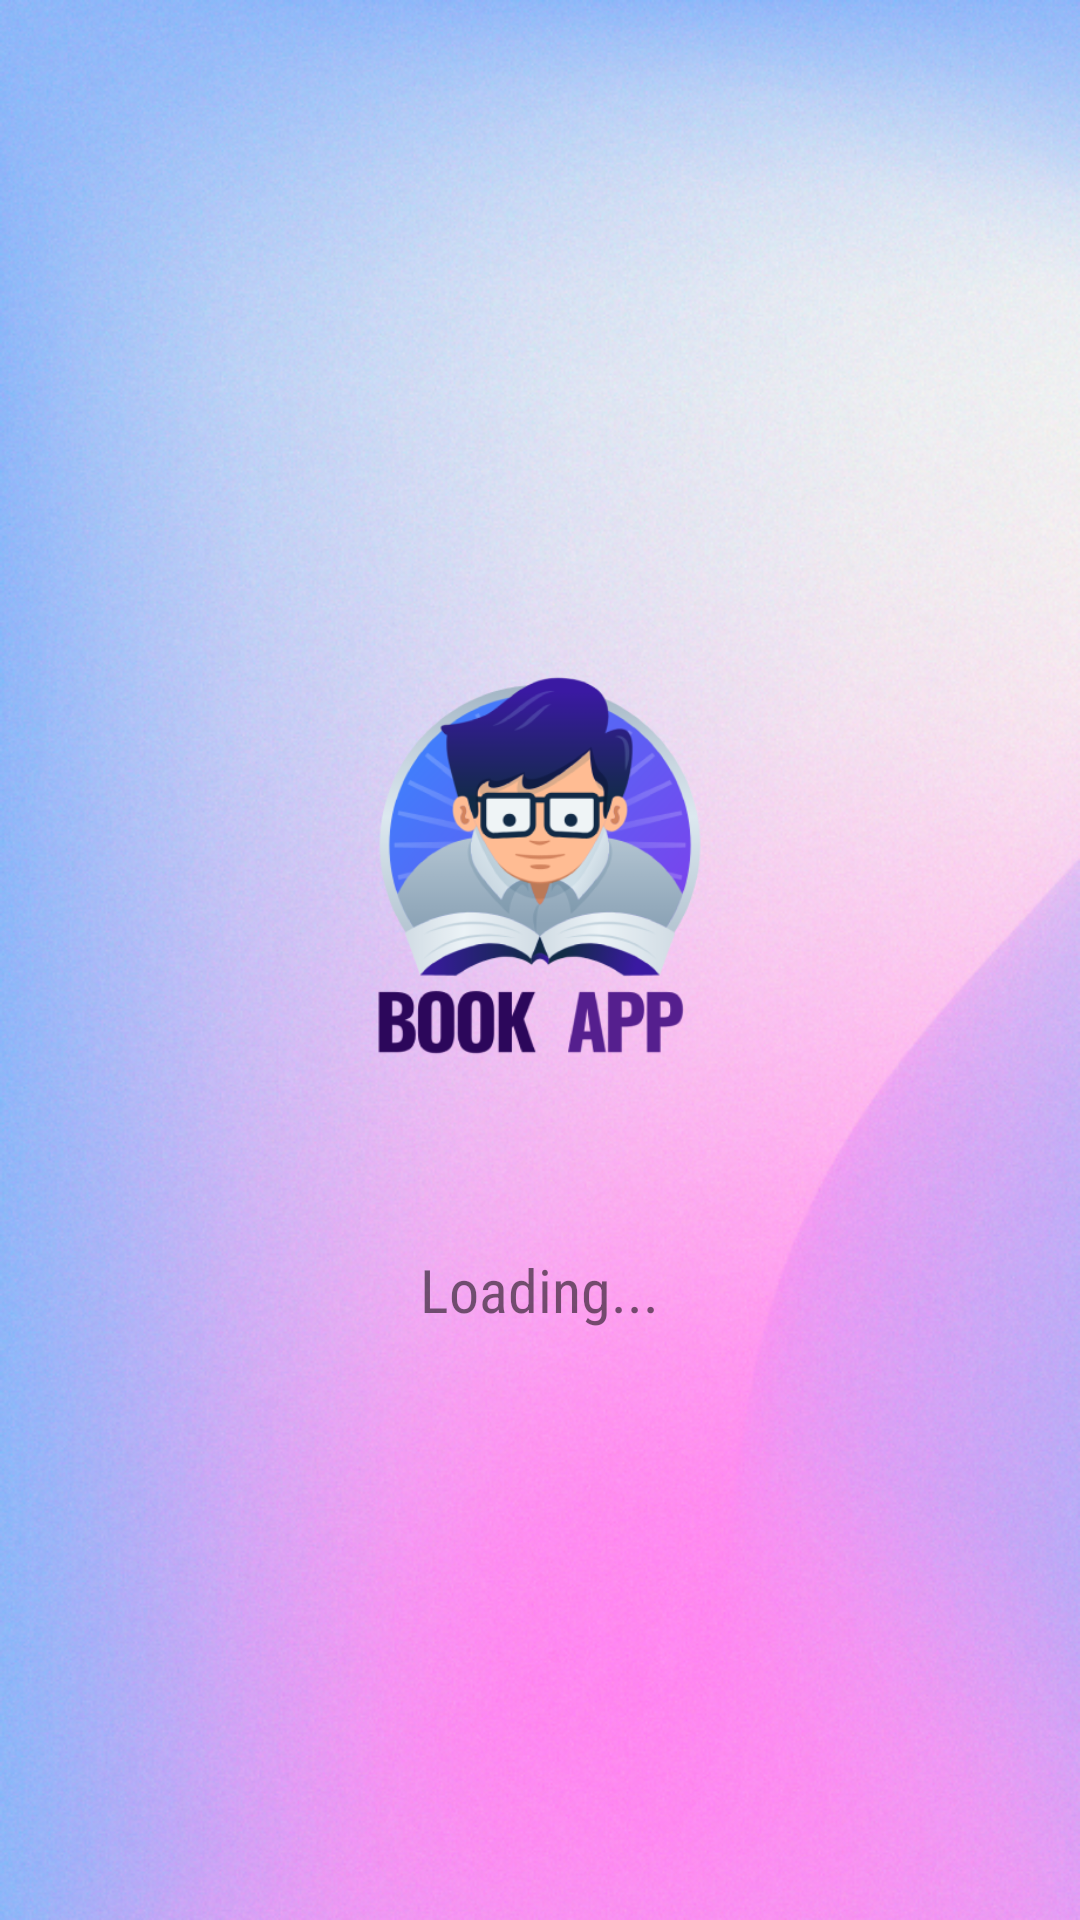

Android layout source for this screen:
<!-- AndroidManifest.xml: application theme Theme.MaterialComponents.Light.NoActionBar -->
<!-- res/layout/activity_splash.xml -->
<?xml version="1.0" encoding="utf-8"?>
<LinearLayout xmlns:android="http://schemas.android.com/apk/res/android"
    xmlns:app="http://schemas.android.com/apk/res-auto"
    xmlns:tools="http://schemas.android.com/tools"
    android:layout_width="match_parent"
    android:layout_height="match_parent"
    android:orientation="vertical"
    android:gravity="center"
    android:background="@drawable/back01"
    tools:context=".SplashActivity">

    <ImageView
        android:layout_width="200dp"
        android:layout_height="200dp"
        android:src="@drawable/logo"/>
    <TextView
        android:layout_width="wrap_content"
        android:layout_height="wrap_content"
        android:text="Loading..."
        android:textSize="20sp"
        android:fontFamily="sans-serif-condensed"
        android:layout_marginTop="20dp"/>

</LinearLayout>
<!-- resources referenced by this layout -->
<resources>
  <!-- drawable back01: png bitmap (drawable, 1020134 bytes) -->
  <!-- drawable logo: png bitmap (drawable, 47058 bytes) -->
</resources>
